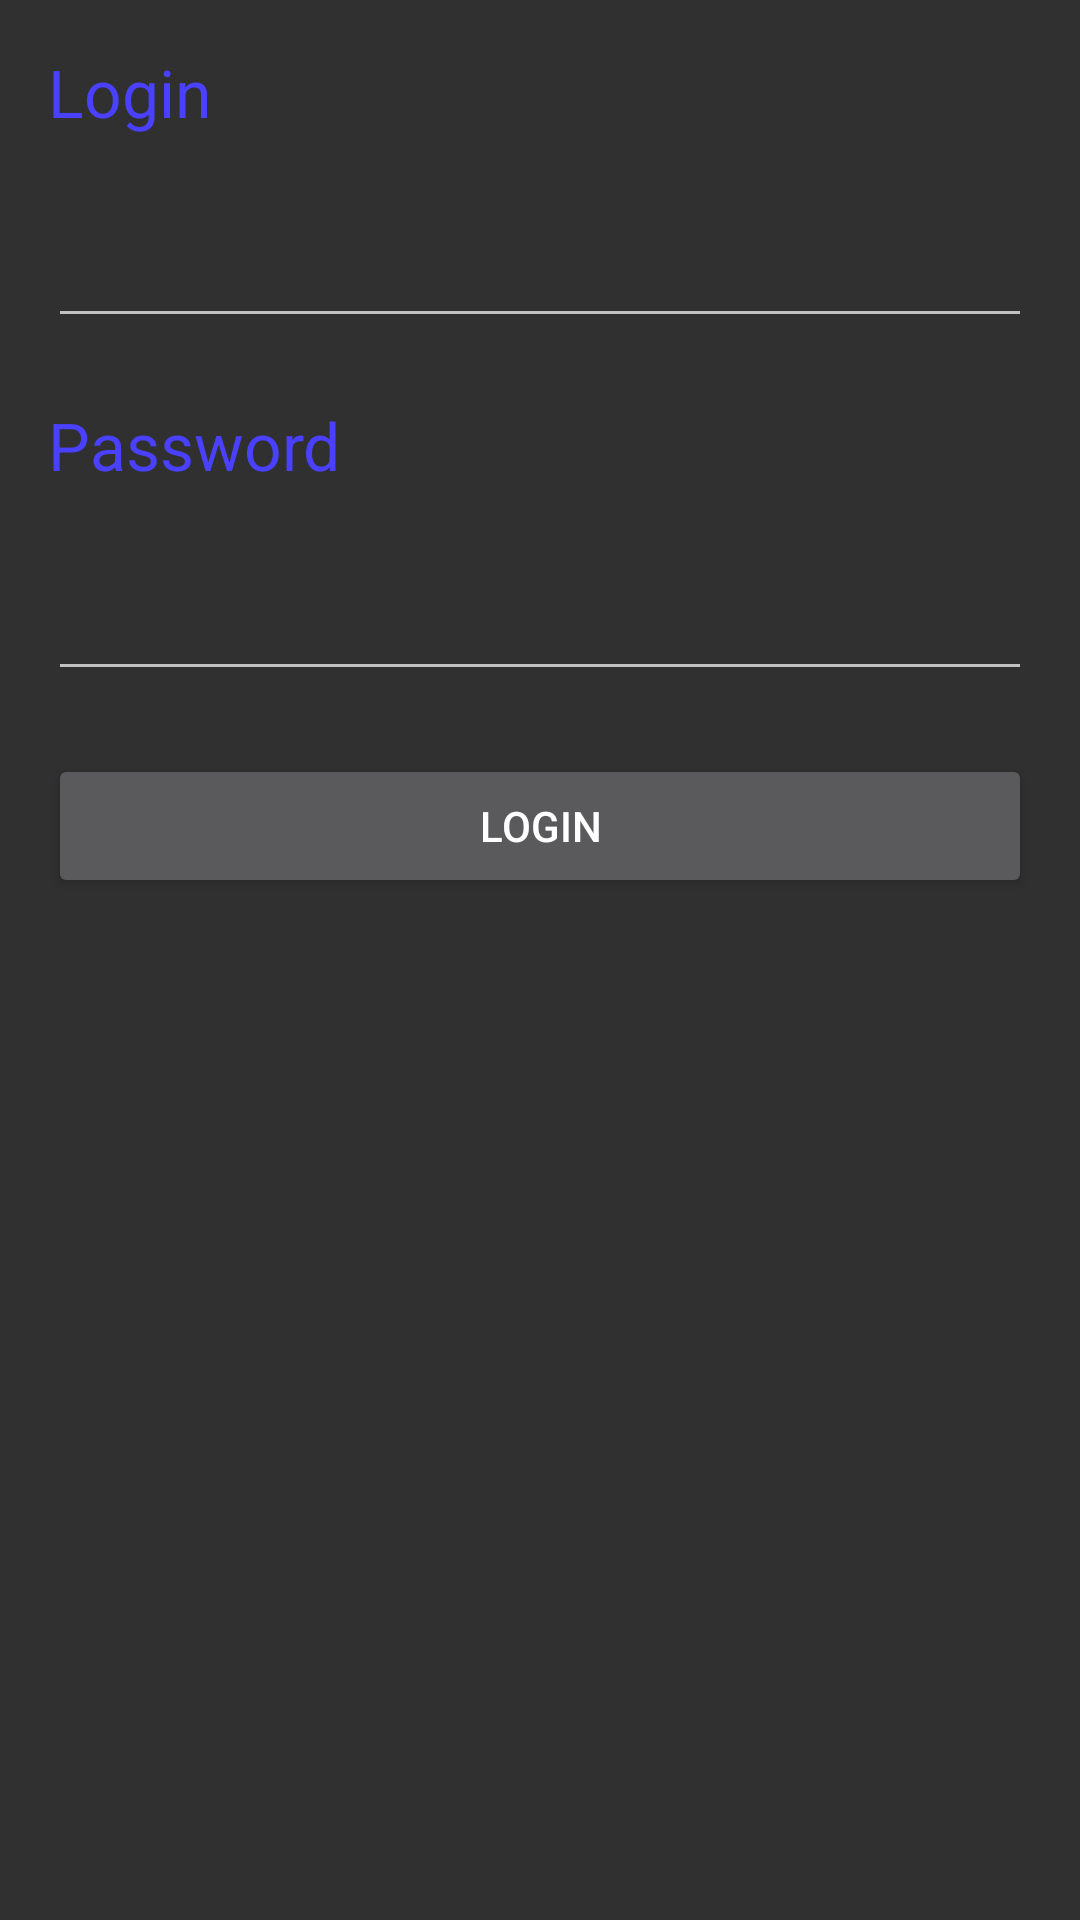

The Android layout XML behind this screen, and the referenced resources:
<!-- AndroidManifest.xml: activity theme Theme.AppCompat.NoActionBar -->
<!-- res/layout/activity_login.xml -->
<LinearLayout xmlns:android="http://schemas.android.com/apk/res/android"
    xmlns:tools="http://schemas.android.com/tools"
    android:layout_width="match_parent"
    android:layout_height="match_parent"
    android:orientation="vertical"
    android:paddingBottom="@dimen/activity_vertical_margin"
    android:paddingLeft="@dimen/activity_horizontal_margin"
    android:paddingRight="@dimen/activity_horizontal_margin"
    android:paddingTop="@dimen/activity_vertical_margin"
    tools:context="com.github.example.loginapp.LoginActivity">

    <ImageView
        android:layout_width="match_parent"
        android:layout_height="wrap_content"
        android:src="@drawable/github_logo" />

    <TextView
        style="@style/txtDefault"
        android:layout_width="wrap_content"
        android:layout_height="wrap_content"
        android:text="@string/lblLogin" />

    <EditText
        android:id="@+id/edtLogin"
        style="@style/edtDefault"
        android:layout_width="match_parent"
        android:layout_height="wrap_content"
        android:inputType="text" />

    <TextView
        style="@style/txtDefault"
        android:layout_width="wrap_content"
        android:layout_height="wrap_content"
        android:text="@string/lblPassword" />

    <EditText
        android:id="@+id/edtPassword"
        style="@style/edtDefault"
        android:layout_width="match_parent"
        android:layout_height="wrap_content"
        android:inputType="textPassword" />

    <Button
        android:id="@+id/btnLogin"
        android:layout_width="match_parent"
        android:layout_height="wrap_content"
        android:text="@string/lblLogin" />

</LinearLayout>
<!-- resources referenced by this layout -->
<resources>
  <dimen name="activity_horizontal_margin">16dp</dimen>
  <dimen name="activity_vertical_margin">16dp</dimen>
  <string name="lblLogin">Login</string>
  <string name="lblPassword">Password</string>
  <style name="edtDefault">
          <item name="android:textSize">@dimen/txtDefault</item>
          <item name="android:layout_marginBottom">@dimen/margin_widgets</item>
      </style>
  <style name="txtDefault">
          <item name="android:textColor">@color/txtDefault</item>
          <item name="android:textSize">@dimen/txtDefault</item>
          <item name="android:layout_marginBottom">@dimen/margin_widgets</item>
      </style>
  <dimen name="txtDefault">22sp</dimen>
  <dimen name="margin_widgets">21dip</dimen>
  <color name="txtDefault">#4a40ff</color>
</resources>
